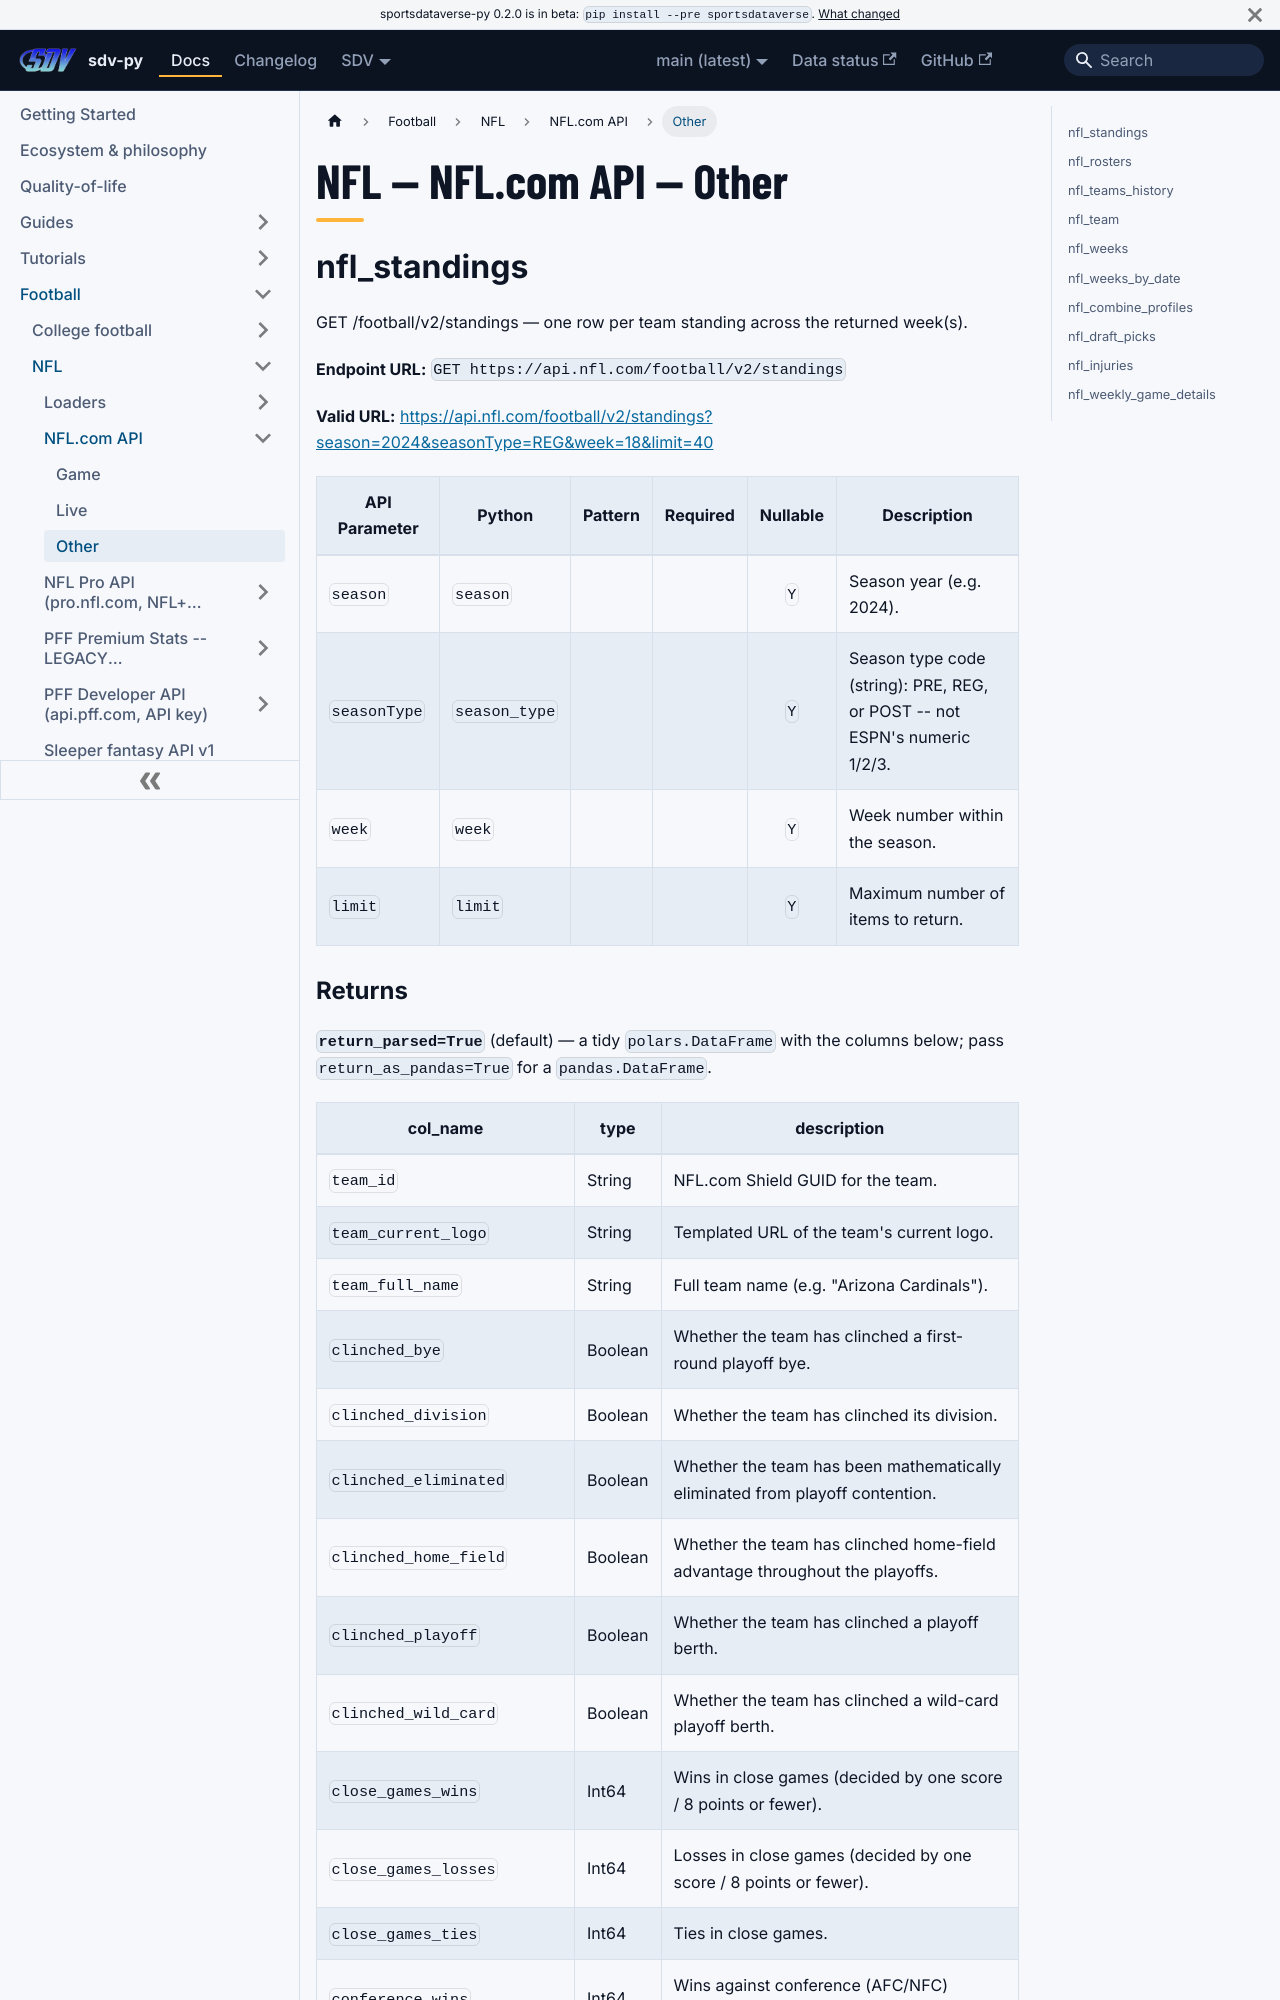

repository: sportsdataverse/sportsdataverse-py · page: docs/nfl/reference/nfl_api/other/index.html · generator: docusaurus

---
title: "NFL — NFL.com API — Other"
sidebar_label: "Other"
sidebar_position: 3
description: "NFL — NFL.com API — Other — function reference in sdv-py, the SportsDataverse Python package."
toc_max_heading_level: 2
---
# NFL — NFL.com API — Other

## nfl_standings

GET /football/v2/standings — one row per team standing across the returned week(s).

**Endpoint URL:** `GET https://api.nfl.com/football/v2/standings`

**Valid URL:** [https://api.nfl.com/football/v2/standings?season=2024&seasonType=REG&week=18&limit=40](https://api.nfl.com/football/v2/standings?season=2024&seasonType=REG&week=18&limit=40)

| API Parameter | Python | Pattern | Required | Nullable | Description |
|---|---|:---:|:---:|:---:|---|
| `season` | `season` |  |  | `Y` | Season year (e.g. 2024). |
| `seasonType` | `season_type` |  |  | `Y` | Season type code (string): PRE, REG, or POST -- not ESPN's numeric 1/2/3. |
| `week` | `week` |  |  | `Y` | Week number within the season. |
| `limit` | `limit` |  |  | `Y` | Maximum number of items to return. |
